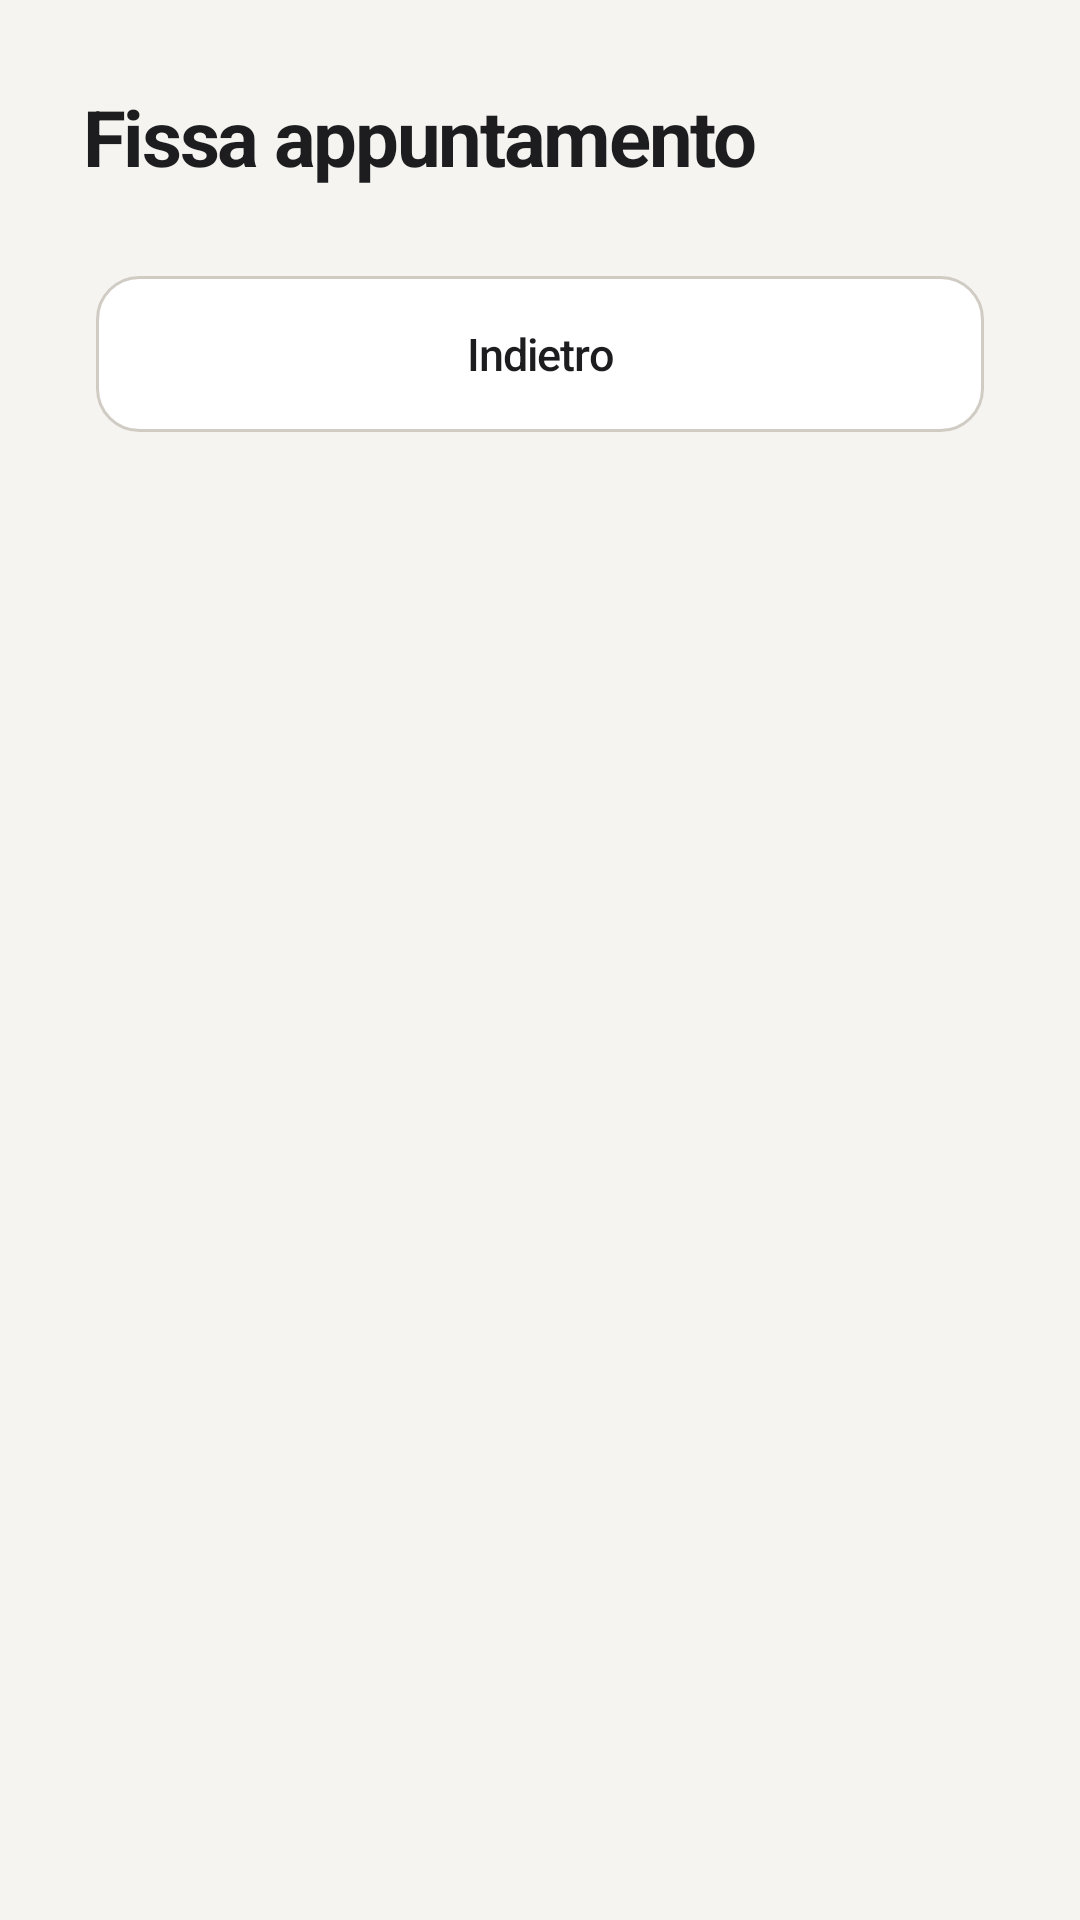

Produce the Android XML layout that renders to this screen, including the resource entries it uses.
<!-- AndroidManifest.xml: application theme AppTheme -->
<!-- res/layout/fragment_book_appointment.xml -->
<?xml version="1.0" encoding="utf-8"?>
<LinearLayout xmlns:android="http://schemas.android.com/apk/res/android"
    xmlns:tools="http://schemas.android.com/tools"
    android:layout_width="match_parent"
    android:layout_height="match_parent"
    android:background="@color/bob_cream"
    android:orientation="vertical"
    android:padding="28dp"
    tools:context=".ui.BookAppointmentFragment">

    <TextView
        android:layout_width="wrap_content"
        android:layout_height="wrap_content"
        android:letterSpacing="-0.03"
        android:text="@string/appointments_book"
        android:textColor="@color/bob_black"
        android:textSize="26sp"
        android:textStyle="bold" />

    <TextView
        android:id="@+id/text_book_status"
        android:layout_width="match_parent"
        android:layout_height="wrap_content"
        android:layout_marginTop="6dp"
        android:textColor="@color/bob_muted"
        android:textSize="14sp" />

    
    <LinearLayout
        android:id="@+id/panel_qr"
        android:layout_width="match_parent"
        android:layout_height="0dp"
        android:layout_weight="1"
        android:gravity="center"
        android:orientation="vertical"
        android:visibility="gone">

        <ImageView
            android:id="@+id/image_qr"
            android:layout_width="240dp"
            android:layout_height="240dp"
            android:contentDescription="@string/appointments_qr"
            android:scaleType="fitCenter" />

        <TextView
            android:id="@+id/text_qr_url"
            android:layout_width="match_parent"
            android:layout_height="wrap_content"
            android:layout_marginTop="12dp"
            android:gravity="center"
            android:textColor="@color/bob_muted"
            android:textSize="13sp" />
    </LinearLayout>

    
    <LinearLayout
        android:id="@+id/panel_in_app"
        android:layout_width="match_parent"
        android:layout_height="0dp"
        android:layout_weight="1"
        android:orientation="vertical"
        android:visibility="gone">

        <EditText
            android:id="@+id/input_guest_name"
            android:layout_width="match_parent"
            android:layout_height="52dp"
            android:layout_marginTop="12dp"
            android:background="@drawable/bg_panel_round"
            android:hint="@string/appointments_guest_name"
            android:inputType="textPersonName"
            android:paddingHorizontal="16dp"
            android:textColor="@color/bob_black"
            android:textColorHint="@color/bob_muted" />

        <androidx.recyclerview.widget.RecyclerView
            android:id="@+id/recycler_slots"
            android:layout_width="match_parent"
            android:layout_height="0dp"
            android:layout_marginTop="12dp"
            android:layout_weight="1" />

        <Button
            android:id="@+id/btn_confirm_booking"
            style="@style/BuddyButton.Primary"
            android:layout_width="match_parent"
            android:layout_height="56dp"
            android:enabled="false"
            android:text="@string/appointments_confirm" />
    </LinearLayout>

    <Button
        android:id="@+id/btn_back"
        style="@style/BuddyButton"
        android:layout_width="match_parent"
        android:layout_height="52dp"
        android:layout_marginTop="12dp"
        android:text="@string/back" />
</LinearLayout>
<!-- resources referenced by this layout -->
<resources>
  <color name="bob_black">#1D1D1F</color>
  <color name="bob_cream">#F5F4F1</color>
  <color name="bob_muted">#6E6E73</color>
  <!-- drawable bg_panel_round (drawable) -->
  <?xml version="1.0" encoding="utf-8"?>
  <shape xmlns:android="http://schemas.android.com/apk/res/android"
      android:shape="rectangle">
      <solid android:color="@color/bob_white" />
      <stroke
          android:width="1dp"
          android:color="@color/bob_line" />
      <corners android:radius="20dp" />
  </shape>
  <string name="appointments_book">Fissa appuntamento</string>
  <string name="appointments_confirm">Conferma prenotazione</string>
  <string name="appointments_guest_name">Il tuo nome</string>
  <string name="appointments_qr">QR prenotazione</string>
  <string name="back">Indietro</string>
  <style name="BuddyButton" parent="Widget.AppCompat.Button">
          <item name="android:layout_margin">4dp</item>
          <item name="android:minHeight">52dp</item>
          <item name="android:background">@drawable/bg_button_secondary</item>
          <item name="android:textAllCaps">false</item>
          <item name="android:textColor">@color/bob_black</item>
          <item name="android:textSize">15sp</item>
          <item name="android:letterSpacing">-0.02</item>
          <item name="android:fontFamily">sans-serif-medium</item>
          <item name="android:elevation">0dp</item>
          <item name="android:stateListAnimator">@null</item>
      </style>
  <style name="BuddyButton.Primary">
          <item name="android:background">@drawable/bg_button_primary</item>
          <item name="backgroundTint">@null</item>
          <item name="android:backgroundTint">@null</item>
          <item name="android:textColor">@color/bob_white</item>
          <item name="android:textSize">17sp</item>
      </style>
  <style name="AppTheme" parent="Theme.AppCompat.Light.NoActionBar">
          <item name="colorPrimary">@color/bob_navy</item>
          <item name="colorPrimaryDark">@color/bob_black</item>
          <item name="colorAccent">@color/bob_teal</item>
          <item name="android:windowBackground">@color/bob_cream</item>
          <item name="android:textColorPrimary">@color/bob_black</item>
          <item name="android:textColor">@color/bob_black</item>
          
          <item name="android:statusBarColor">@android:color/transparent</item>
          <item name="android:navigationBarColor">@color/bob_black</item>
          <item name="android:windowLightStatusBar">false</item>
          <item name="android:windowDrawsSystemBarBackgrounds">true</item>
          <item name="android:windowTranslucentStatus">false</item>
      </style>
  <color name="bob_white">#FFFFFF</color>
  <color name="bob_line">#E5E2DC</color>
  <!-- drawable bg_button_secondary (drawable) -->
  <?xml version="1.0" encoding="utf-8"?>
  <shape xmlns:android="http://schemas.android.com/apk/res/android"
      android:shape="rectangle">
      <solid android:color="@color/bob_white" />
      <stroke
          android:width="1dp"
          android:color="@color/bob_line_strong" />
      <corners android:radius="14dp" />
  </shape>
  <!-- drawable bg_button_primary (drawable) -->
  <?xml version="1.0" encoding="utf-8"?>
  <shape xmlns:android="http://schemas.android.com/apk/res/android"
      android:shape="rectangle">
      <solid android:color="@color/bob_black" />
      <corners android:radius="56dp" />
  </shape>
  <color name="bob_navy">#0D2C50</color>
  <color name="bob_teal">#0A7A8C</color>
  <color name="bob_line_strong">#D0CCC4</color>
</resources>
